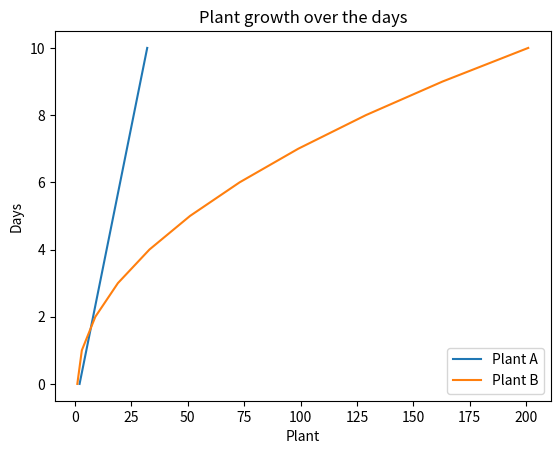

The script that saved this image:
import numpy as np
import matplotlib.pyplot as plt

t = np.arange(0, 11, 1)  
y1 = 3 * t + 2  
y2 = 2 * t**2 + 1 
 
plt.plot(y1,t,y2,t)
plt.xlabel('Plant')
plt.ylabel('Days')
plt.title('Plant growth over the days')
plt.legend(["Plant A","Plant B"])
plt.show()

